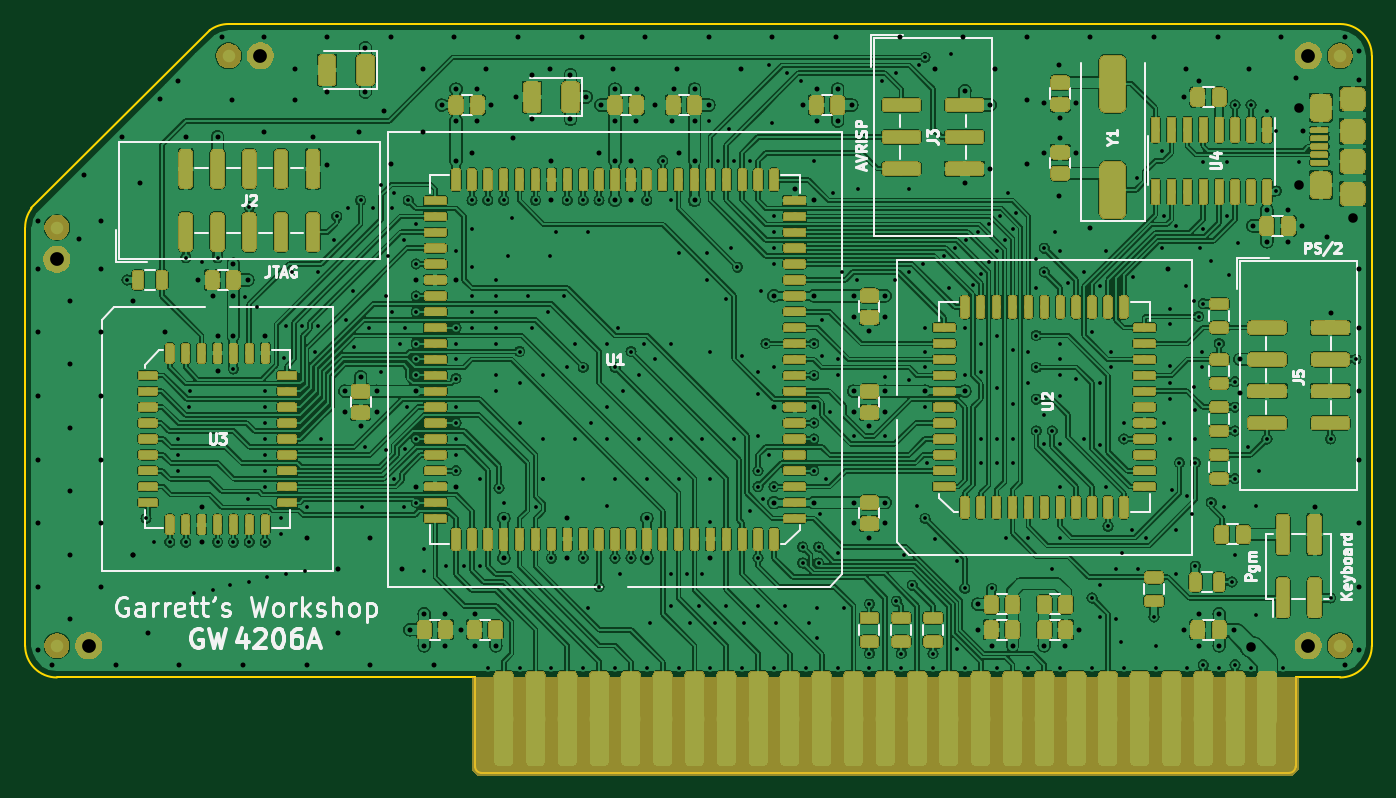
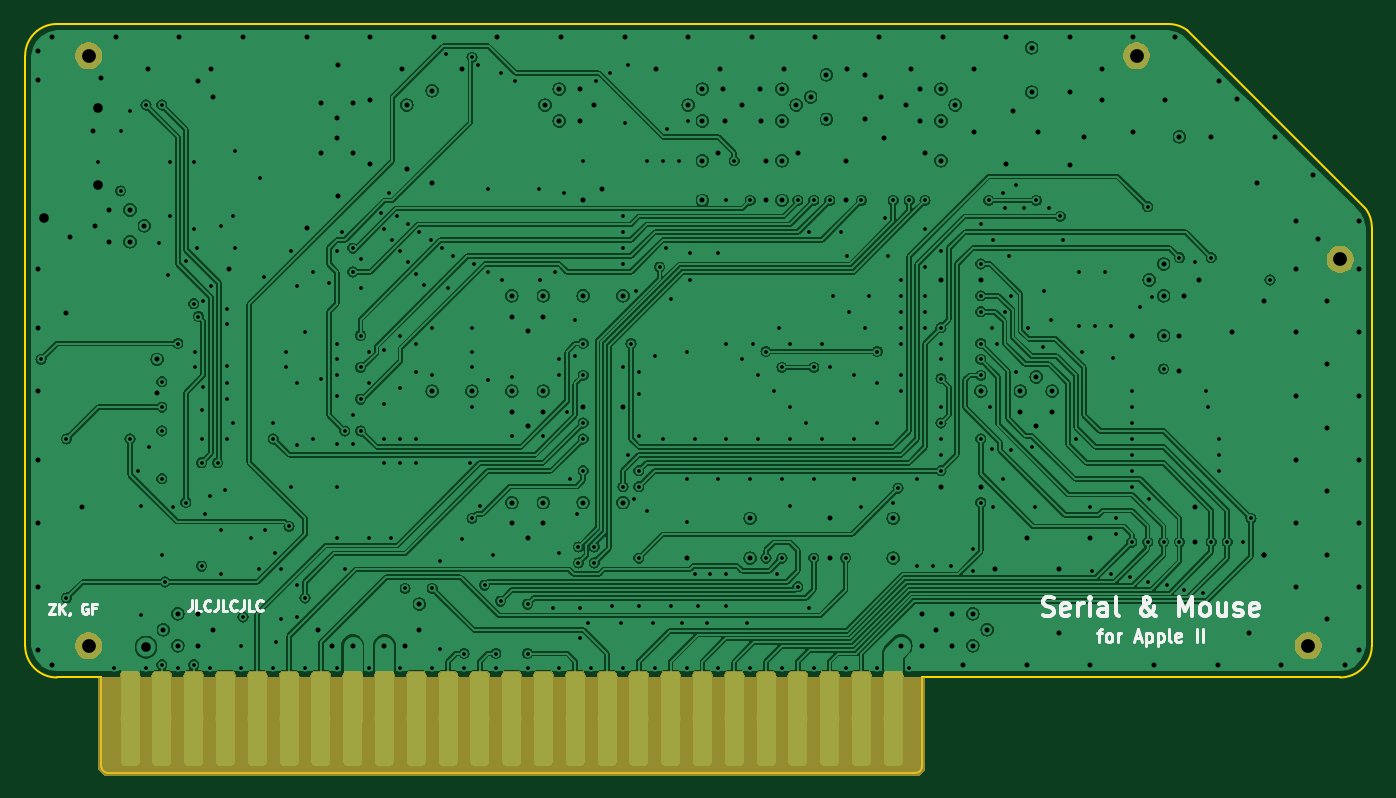
Circuit board: 9 layer files. Board 107.6 x 59.8 mm.
- bottom_copper: Mouserial-B_Cu.gbl (484227 bytes)
- bottom_mask: Mouserial-B_Mask.gbs (29704 bytes)
- bottom_silk: Mouserial-B_SilkS.gbo (55966 bytes)
- outline: Mouserial-Edge_Cuts.gm1 (1464 bytes)
- top_copper: Mouserial-F_Cu.gtl (1521175 bytes)
- top_mask: Mouserial-F_Mask.gts (310948 bytes)
- paste: Mouserial-F_Paste.gtp (513627 bytes)
- top_silk: Mouserial-F_SilkS.gto (586024 bytes)
- drill: Mouserial.drl (9123 bytes)

=== bottom_copper: Mouserial-B_Cu.gbl (484227 bytes, source omitted) ===
=== bottom_mask: Mouserial-B_Mask.gbs (29704 bytes, source omitted) ===
=== bottom_silk: Mouserial-B_SilkS.gbo (55966 bytes, source omitted) ===
=== outline: Mouserial-Edge_Cuts.gm1 ===
G04 #@! TF.GenerationSoftware,KiCad,Pcbnew,(5.1.2-1)-1*
G04 #@! TF.CreationDate,2019-07-29T21:02:17-04:00*
G04 #@! TF.ProjectId,Mouserial,4d6f7573-6572-4696-916c-2e6b69636164,rev?*
G04 #@! TF.SameCoordinates,Original*
G04 #@! TF.FileFunction,Profile,NP*
%FSLAX46Y46*%
G04 Gerber Fmt 4.6, Leading zero omitted, Abs format (unit mm)*
G04 Created by KiCad (PCBNEW (5.1.2-1)-1) date 2019-07-29 21:02:17*
%MOMM*%
%LPD*%
G04 APERTURE LIST*
%ADD10C,0.150000*%
G04 APERTURE END LIST*
D10*
X52705000Y-80391000D02*
G75*
G02X54229000Y-79883000I1524000J-2032000D01*
G01*
X38481001Y-94614999D02*
G75*
G03X37973000Y-96139000I2031999J-1524001D01*
G01*
X52705000Y-80391000D02*
X38481000Y-94615000D01*
X143002000Y-79883000D02*
G75*
G02X145542000Y-82423000I0J-2540000D01*
G01*
X145542000Y-129540000D02*
G75*
G02X143002000Y-132080000I-2540000J0D01*
G01*
X139446000Y-132080000D02*
X139446000Y-139192000D01*
X143002000Y-132080000D02*
X139446000Y-132080000D01*
X40513000Y-132080000D02*
G75*
G02X37973000Y-129540000I0J2540000D01*
G01*
X37973000Y-129540000D02*
X37973000Y-96139000D01*
X73914000Y-132080000D02*
X73914000Y-139192000D01*
X139446000Y-139192000D02*
G75*
G02X138938000Y-139700000I-508000J0D01*
G01*
X74422000Y-139700000D02*
G75*
G02X73914000Y-139192000I0J508000D01*
G01*
X143002000Y-79883000D02*
X54229000Y-79883000D01*
X145542000Y-129540000D02*
X145542000Y-82423000D01*
X40513000Y-132080000D02*
X73914000Y-132080000D01*
X138938000Y-139700000D02*
X74422000Y-139700000D01*
M02*

=== top_copper: Mouserial-F_Cu.gtl (1521175 bytes, source omitted) ===
=== top_mask: Mouserial-F_Mask.gts (310948 bytes, source omitted) ===
=== paste: Mouserial-F_Paste.gtp (513627 bytes, source omitted) ===
=== top_silk: Mouserial-F_SilkS.gto (586024 bytes, source omitted) ===
=== drill: Mouserial.drl (9123 bytes, source omitted) ===
